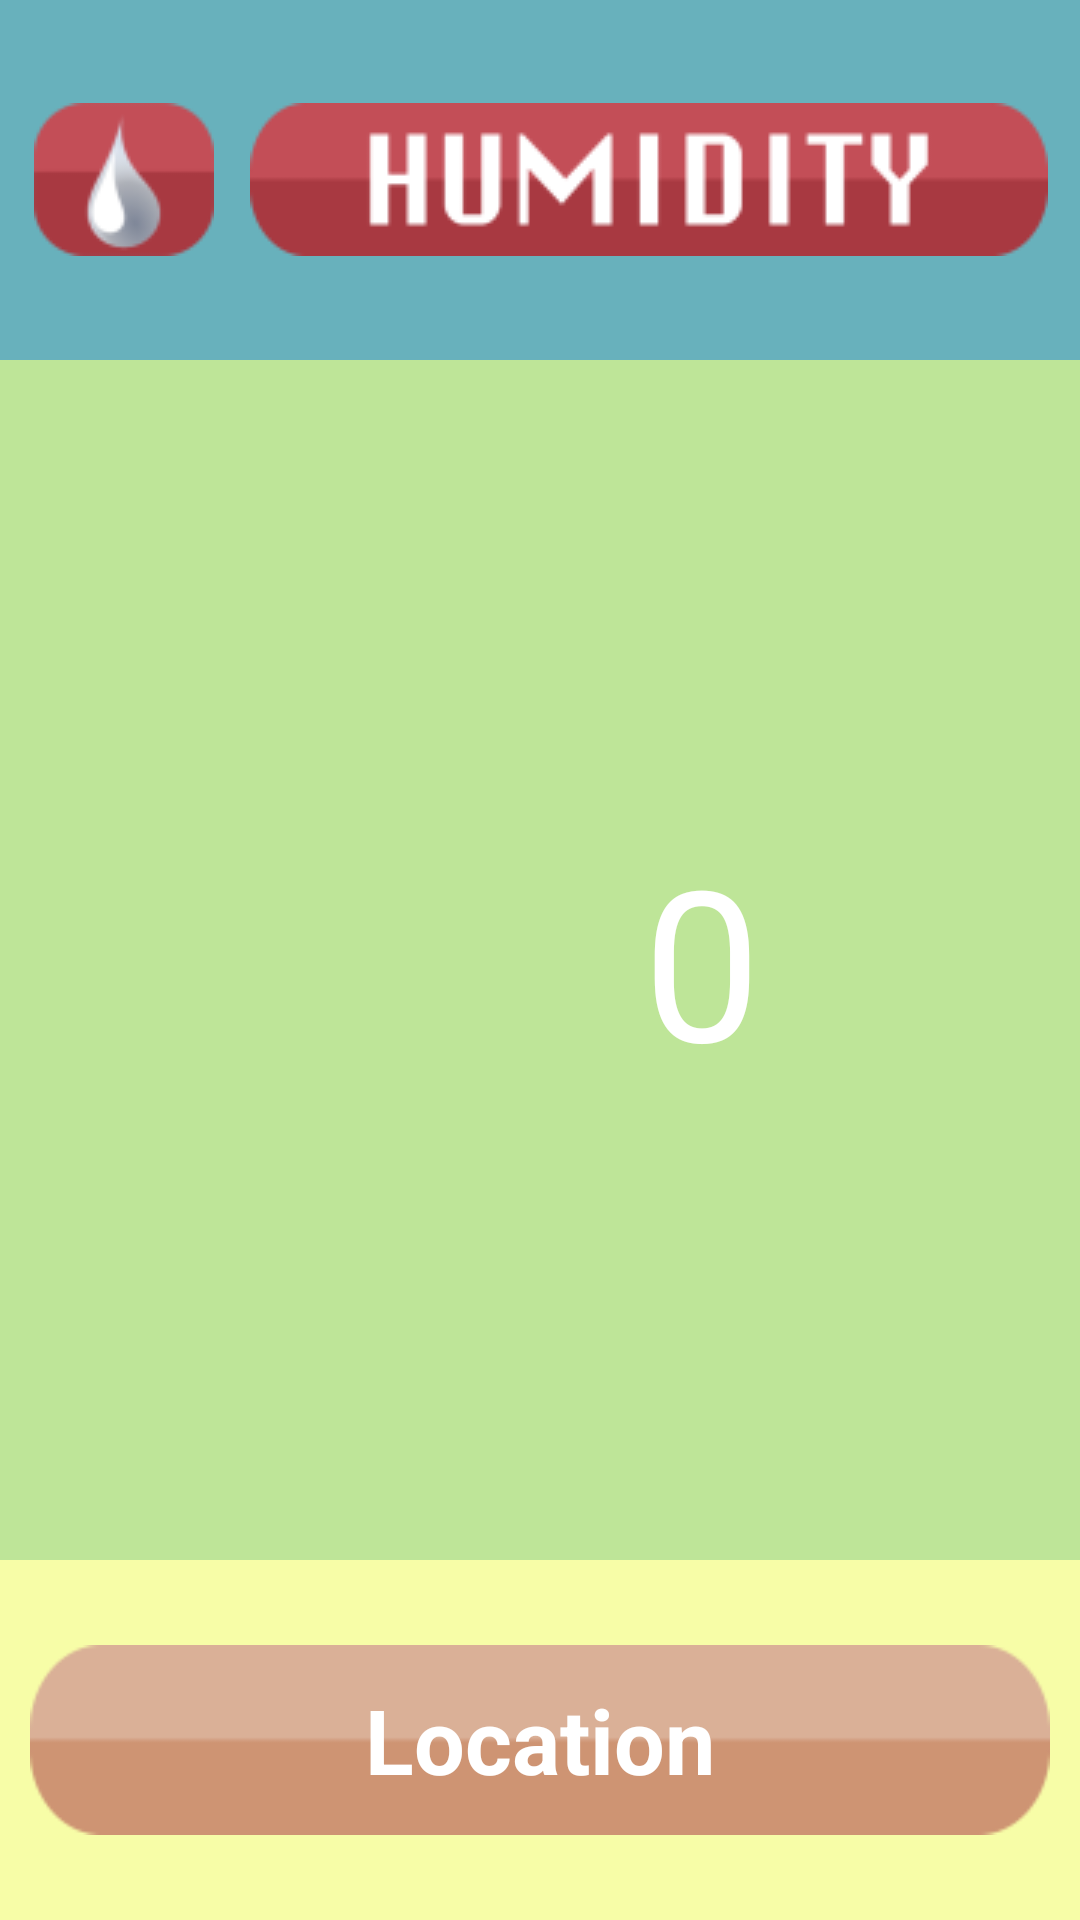

Here is an Android app screen rendered from its layout file. Give the layout XML and the strings, colors and styles it references.
<!-- AndroidManifest.xml: application theme AppTheme.NoActionBar -->
<!-- res/layout/fragment_one.xml -->
<LinearLayout xmlns:android="http://schemas.android.com/apk/res/android"
    xmlns:tools="http://schemas.android.com/tools"
    android:layout_width="match_parent"
    android:layout_height="match_parent"
    android:orientation="vertical"
    android:id="@+id/fragment_one"
    tools:context=".FragmentOne"
    android:weightSum="8">

    <LinearLayout
        android:layout_width="match_parent"
        android:layout_height="0dp"
        android:orientation="horizontal"
        android:layout_weight="1.5"
        android:background="@color/humidity_top">

        <ImageView
            android:layout_width="0dp"
            android:layout_height="wrap_content"
            android:src="@drawable/humidity_top_left_icon"
            android:layout_marginLeft="10dp"
            android:layout_gravity="center"
            android:layout_weight="0.19"/>

        <ImageView
            android:layout_width="0dp"
            android:layout_height="wrap_content"
            android:src="@drawable/humidity_top_bar"
            android:layout_marginRight="10dp"
            android:layout_marginLeft="10dp"
            android:layout_gravity="center"
            android:layout_weight="0.81"/>

    </LinearLayout>

    <LinearLayout
        android:layout_width="match_parent"
        android:layout_height="0dp"
        android:layout_gravity="center"
        android:orientation="horizontal"
        android:layout_weight="5"
        android:background="@color/humidity_middle"
        android:gravity="center">

        <LinearLayout
            android:layout_width="0dp"
            android:layout_height="match_parent"
            android:orientation="vertical"
            android:layout_weight="0.3">

            <RelativeLayout
                android:layout_width="match_parent"
                android:layout_height="match_parent"
                android:layout_marginLeft="10dp"
                android:layout_marginStart="10dp"
                android:layout_marginTop="10dp"
                android:layout_marginBottom="10dp">

                <ImageView
                    android:id="@+id/empty_t"
                    android:layout_width="match_parent"
                    android:layout_height="match_parent"
                    android:background="@drawable/bottom_clip"/>

                <ImageView
                    android:id="@+id/full_t"
                    android:layout_width="match_parent"
                    android:layout_height="match_parent"
                    android:background="@drawable/clip_source"
                    android:layout_alignTop="@id/empty_t"
                    android:layout_alignBottom="@id/empty_t"
                    android:layout_alignLeft="@id/empty_t"
                    android:layout_alignStart="@+id/empty_t"
                    android:layout_alignRight="@id/empty_t"
                    android:layout_alignEnd="@+id/empty_t"/>

            </RelativeLayout>

        </LinearLayout>

        <TextView
            android:id="@+id/txtHumidity"
            android:layout_width="0dp"
            android:layout_height="match_parent"
            android:layout_marginTop="10dp"
            android:layout_marginBottom="10dp"
            android:textSize="@dimen/api_values"
            android:layout_weight="0.7"
            android:textColor="@color/white"
            android:gravity="center"
            android:text="@string/initial_values"
            />

    </LinearLayout>

    <RelativeLayout
        android:layout_width="match_parent"
        android:layout_height="0dp"
        android:orientation="horizontal"
        android:layout_weight="1.5"
        android:background="@color/humidity_bottom">

        <ImageView
            android:id="@+id/lower_tab"
            android:layout_width="match_parent"
            android:layout_height="match_parent"
            android:src="@drawable/city_name_btn"
            android:layout_marginRight="10dp"
            android:layout_marginLeft="10dp"
            android:layout_marginBottom="10dp"
            android:layout_marginTop="10dp"/>

        <TextView
            android:layout_width="match_parent"
            android:layout_height="match_parent"
            android:id="@+id/txtHumidityCity"
            android:layout_alignLeft="@id/lower_tab"
            android:layout_alignStart="@+id/lower_tab"
            android:layout_alignTop="@id/lower_tab"
            android:layout_alignRight="@id/lower_tab"
            android:layout_alignEnd="@+id/lower_tab"
            android:layout_alignBottom="@id/lower_tab"
            android:layout_margin="1dp"
            android:gravity="center"
            android:textSize="@dimen/location_text_size"
            android:textColor="@color/white"
            android:textStyle="bold"
            android:text="@string/initial_location"/>


    </RelativeLayout>

</LinearLayout>
<!-- resources referenced by this layout -->
<resources>
  <color name="humidity_bottom">#F7FDA7</color>
  <color name="humidity_middle">#BEE598</color>
  <color name="humidity_top">#68B1BC</color>
  <color name="white">#fff</color>
  <dimen name="api_values">120sp</dimen>
  <dimen name="location_text_size">30sp</dimen>
  <!-- drawable bottom_clip (drawable) -->
  <?xml version="1.0" encoding="utf-8"?>
  <clip
      xmlns:android="http://schemas.android.com/apk/res/android"
      android:clipOrientation="vertical"
      android:drawable="@drawable/humidity_empty"
      android:gravity="bottom" />
  <!-- drawable city_name_btn: png bitmap (drawable, 1957 bytes) -->
  <!-- drawable clip_source (drawable) -->
  <?xml version="1.0" encoding="utf-8"?>
  <clip
      xmlns:android="http://schemas.android.com/apk/res/android"
      android:clipOrientation="vertical"
      android:drawable="@drawable/humidity_full"
      android:gravity="bottom" />
  <!-- drawable humidity_top_bar: png bitmap (drawable, 3413 bytes) -->
  <!-- drawable humidity_top_left_icon: png bitmap (drawable, 2712 bytes) -->
  <string name="initial_location">Location</string>
  <string name="initial_values">0</string>
  <style name="AppTheme.NoActionBar">
          <item name="windowActionBar">false</item>
          <item name="windowNoTitle">true</item>
      </style>
  <!-- drawable humidity_empty: png bitmap (drawable, 16150 bytes) -->
  <!-- drawable humidity_full: png bitmap (drawable, 4335 bytes) -->
</resources>
